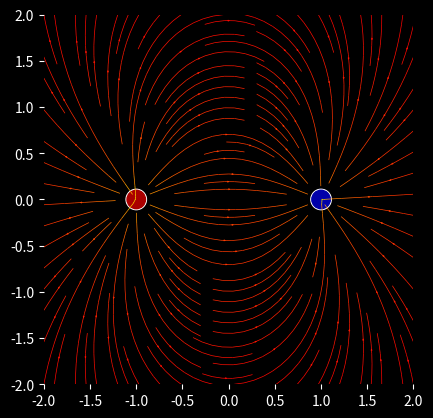

Python code for this plot:
import numpy as np
import matplotlib.pyplot as plt
from matplotlib.patches import Circle

scale = 2
particles = 2


def E(q, r0, x, y):
    den = np.hypot(x - r0[0], y - r0[1]) ** 3
    return q * (x - r0[0]) / den, q * (y - r0[1]) / den


# Grid of x, y points
nx, ny = 128, 128
x, y = np.linspace(-scale, scale, nx), np.linspace(-scale, scale, ny)
X, Y = np.meshgrid(x, y)

# Create a multi-pole with nq charges of alternating sign, equally spaced
# on the unit circle.

charges = []
for i in range(particles):
    q = i % 2 * 2 - 1
    charges.append((q, (np.cos(2 * np.pi * i / particles), np.sin(2 * np.pi * i / particles))))

# Electric field vector, E=(Ex, Ey), as separate components
Ex, Ey = np.zeros((ny, nx)), np.zeros((ny, nx))
for charge in charges:
    ex, ey = E(*charge, x=X, y=Y)
    Ex += ex
    Ey += ey

plt.style.use('dark_background')

fig = plt.figure()
ax = fig.add_subplot(111)

charge_colors = {True: '#aa0000', False: '#0000aa'}  # Add filled circles for the charges themselves (blue and red)
for q, pos in charges:
    ax.add_artist(Circle(pos, 0.11, color="white"))
    ax.add_artist(Circle(pos, 0.1, color=charge_colors[q > 0]))

# Plotting information -------------------------------------------------------------------------------------------------

color = 2 * np.log(np.hypot(Ex, Ey))
ax.streamplot(x, y, Ex, Ey, color=color, linewidth=0.5, cmap=plt.cm.autumn, density=1.2, arrowstyle='->', arrowsize=0.2)

ax.spines['left'].set_color('none')
ax.spines['right'].set_color('none')
ax.spines['bottom'].set_color('none')
ax.spines['top'].set_color('none')

ax.set_xlim(-scale, scale)
ax.set_ylim(-scale, scale)

ax.set_aspect('equal')

plt.show()
